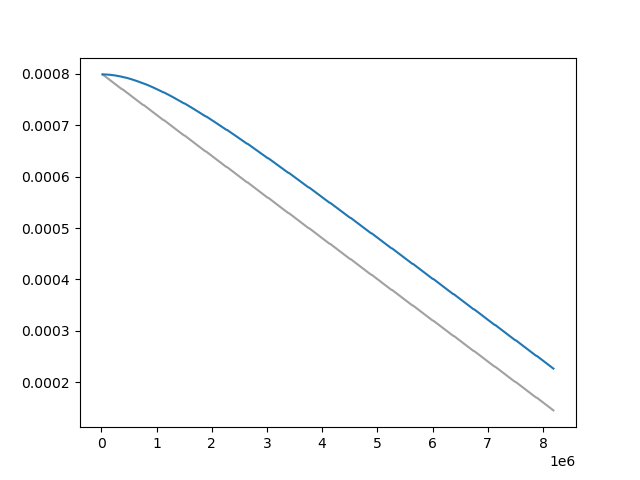

Values plotted in this chart, from the file beside it:
Wall time, Step, Value
1714563717, 20000, 0.0007992
1714563776, 30000, 0.0007984
1714563836, 40000, 0.0007975
1714563896, 50000, 0.0007967
1714563958, 60000, 0.0007959
1714564019, 70000, 0.0007951
1714564079, 80000, 0.0007942
1714564134, 90000, 0.0007934
1714564191, 100000, 0.0007926
1714564250, 110000, 0.0007918
1714564317, 120000, 0.000791
1714564391, 130000, 0.0007901
1714564469, 140000, 0.0007893
1714564542, 150000, 0.0007885
1714564609, 160000, 0.0007877
1714564684, 170000, 0.0007869
1714564747, 180000, 0.000786
1714564815, 190000, 0.0007852
1714564878, 200000, 0.0007844
1714564938, 210000, 0.0007836
1714564999, 220000, 0.0007827
1714565063, 230000, 0.0007819
1714565130, 240000, 0.0007811
1714565188, 250000, 0.0007803
1714565251, 260000, 0.0007795
1714565315, 270000, 0.0007786
1714565376, 280000, 0.0007778
1714565432, 290000, 0.000777
1714565491, 300000, 0.0007762
1714565550, 310000, 0.0007754
1714565608, 320000, 0.0007745
1714565667, 330000, 0.0007737
1714565726, 340000, 0.0007729
1714565784, 350000, 0.0007721
1714565841, 360000, 0.0007712
1714565899, 370000, 0.0007704
1714566019, 390000, 0.0007696
1714566086, 400000, 0.0007688
1714566151, 410000, 0.000768
1714566209, 420000, 0.0007671
1714566263, 430000, 0.0007663
1714566323, 440000, 0.0007655
1714566379, 450000, 0.0007647
1714566431, 460000, 0.0007638
1714566480, 470000, 0.000763
1714566534, 480000, 0.0007622
1714566592, 490000, 0.0007614
1714566643, 500000, 0.0007606
1714566693, 510000, 0.0007597
1714566745, 520000, 0.0007589
1714566794, 530000, 0.0007581
1714566839, 540000, 0.0007573
1714566886, 550000, 0.0007564
1714566937, 560000, 0.0007556
1714566989, 570000, 0.0007548
1714567034, 580000, 0.000754
1714567080, 590000, 0.0007532
1714567123, 600000, 0.0007523
1714567173, 610000, 0.0007515
1714567225, 620000, 0.0007507
... 737 more rows
